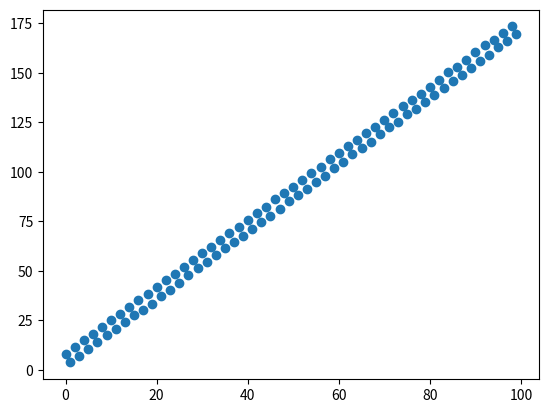

The matplotlib source for this figure:
from random import random
from random import seed
import matplotlib.pyplot as plt

seed(1)

#teta_1 = ((random() - 0.5) * 2 * desv * random() + x  )

desv = 0.5

mu = 2

teta_1 = ((random() - 0.5) * 2 * desv * random() + mu)

teta_0 = 5

fx = lambda x: teta_0 + teta_1*x + ((random() - 0.5) * 2 * desv * random() + mu)*1.5 if x % 2 == 0 \
    else teta_0 + teta_1*x - ((random() - 0.5) * 2 * desv * random() + mu)*1.5

xs = [i for i in range(100)]
ys = [fx(x) for x in xs]

#h_teta = teta_0 + teta_1*x
m = len(xs) 
#j = (y - h_teta)**2

plt.scatter(xs, ys)
plt.show()

h_teta = lambda teta_0, teta_1, x: teta_0 + teta_1 * x

j = lambda teta_0, teta_1: 1/2*m * (sum([(h_teta(teta_0, teta_1, i) - ys[i])**2 for i in xs])) 

print(j(2, 3))

def descenso_gradiente(j, alpha):
    teta_0 = 0
    teta_1 = 1
    convergido = False
    while not convergido:
        teta_0 = teta_0 - alpha * gradiente_teta_0()
        teta_1 = teta_1 -  alpha * gradiente_teta_1()
        convergido = True
    return (teta_0, teta_1)

print(ys[0:5])
#descenso_gradiente(j,1.5)
